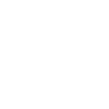
t = 0.00 s
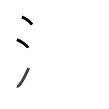
t = 2.75 s
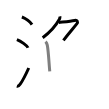
t = 5.50 s
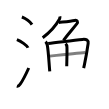
t = 8.50 s
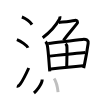
t = 11.25 s
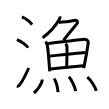
t = 14.00 s

The animated SVG that drew these frames (rendered in a browser with its animation timeline set to each time). Animation: 14 SMIL elements (animate=14); one cycle of 14.00 s.

<svg width="109px" height="109px" viewBox="0 0 px 109px" xmlns="http://www.w3.org/2000/svg" xmlns:xlink="http://www.w3.org/1999/xlink" xml:space="preserve" version="1.1"  baseProfile="full">
<path d="M21.88,17c3.57,1.3,8.49,5,10.12,7.59" style="fill:none;stroke:black;stroke-width:3;opacity:0">
  <animate attributeType="CSS" attributeName="opacity" from="0" to="1" begin="0s" dur="1s" repeatCount="Indefinite" fill="freeze" />
</path>
<path d="M16.88,39.62c3.93,1.43,10.14,5.9,11.12,8.12" style="fill:none;stroke:black;stroke-width:3;opacity:0">
  <animate attributeType="CSS" attributeName="opacity" from="0" to="1" begin="1s" dur="1s" repeatCount="Indefinite" fill="freeze" />
</path>
<path d="M16.86,86.03c1.02,0.34,2.14-0.16,3.32-1.81c3.19-4.47,5.89-10.31,8.57-16.22" style="fill:none;stroke:black;stroke-width:3;opacity:0">
  <animate attributeType="CSS" attributeName="opacity" from="0" to="1" begin="2s" dur="1s" repeatCount="Indefinite" fill="freeze" />
</path>
<path d="M59.87,16.38c0.19,1.1,0.04,2.02-0.48,2.95c-2.63,4.75-7.62,11.68-16.69,18.43" style="fill:none;stroke:black;stroke-width:3;opacity:0">
  <animate attributeType="CSS" attributeName="opacity" from="0" to="1" begin="3s" dur="1s" repeatCount="Indefinite" fill="freeze" />
</path>
<path d="M58.99,22.4c0.56,0,1.81-0.12,3.38-0.31c4.47-0.53,10.59-1.35,12.25-1.67c2.75-0.54,3.63,1.58,2.14,3.48C73.2,28.41,69,33,63.43,40.34" style="fill:none;stroke:black;stroke-width:3;opacity:0">
  <animate attributeType="CSS" attributeName="opacity" from="0" to="1" begin="4s" dur="1s" repeatCount="Indefinite" fill="freeze" />
</path>
<path d="M45.53,41.57c0.95,0.95,1.49,2.1,1.81,3.81c0.93,4.92,1.47,14.28,2.08,22c0.11,1.38,0.22,2.7,0.34,3.94" style="fill:none;stroke:black;stroke-width:3;opacity:0">
  <animate attributeType="CSS" attributeName="opacity" from="0" to="1" begin="5s" dur="1s" repeatCount="Indefinite" fill="freeze" />
</path>
<path d="M48.19,43.46c9.93-1.13,25.06-3.09,34.32-4.07c3.93-0.42,6.11,0.85,5.63,4.11c-0.74,5.01-1.91,12.66-3.66,20.87c-0.26,1.22-0.53,2.46-0.82,3.69" style="fill:none;stroke:black;stroke-width:3;opacity:0">
  <animate attributeType="CSS" attributeName="opacity" from="0" to="1" begin="6s" dur="1s" repeatCount="Indefinite" fill="freeze" />
</path>
<path d="M65.55,43.65c0.96,0.96,1.37,2.05,1.41,3.6c0.16,6.84-0.22,15.54-0.22,18.93" style="fill:none;stroke:black;stroke-width:3;opacity:0">
  <animate attributeType="CSS" attributeName="opacity" from="0" to="1" begin="7s" dur="1s" repeatCount="Indefinite" fill="freeze" />
</path>
<path d="M49.67,56.13c7.83-0.88,29.45-3.25,35.66-3.63" style="fill:none;stroke:black;stroke-width:3;opacity:0">
  <animate attributeType="CSS" attributeName="opacity" from="0" to="1" begin="8s" dur="1s" repeatCount="Indefinite" fill="freeze" />
</path>
<path d="M50.8,69.01c9.7-1.14,21.82-2.42,32.36-3.26" style="fill:none;stroke:black;stroke-width:3;opacity:0">
  <animate attributeType="CSS" attributeName="opacity" from="0" to="1" begin="9s" dur="1s" repeatCount="Indefinite" fill="freeze" />
</path>
<path d="M42.2,79.6c0,4.85-6.55,12.01-8.26,13.4" style="fill:none;stroke:black;stroke-width:3;opacity:0">
  <animate attributeType="CSS" attributeName="opacity" from="0" to="1" begin="10s" dur="1s" repeatCount="Indefinite" fill="freeze" />
</path>
<path d="M54.12,78.5c1.8,2.56,3.51,9.61,3.96,13.6" style="fill:none;stroke:black;stroke-width:3;opacity:0">
  <animate attributeType="CSS" attributeName="opacity" from="0" to="1" begin="11s" dur="1s" repeatCount="Indefinite" fill="freeze" />
</path>
<path d="M68.9,76.67c2.4,2.55,6.19,10.48,6.79,14.45" style="fill:none;stroke:black;stroke-width:3;opacity:0">
  <animate attributeType="CSS" attributeName="opacity" from="0" to="1" begin="12s" dur="1s" repeatCount="Indefinite" fill="freeze" />
</path>
<path d="M87.29,77.12c3.16,2.43,8.17,9.98,8.96,13.76" style="fill:none;stroke:black;stroke-width:3;opacity:0">
  <animate attributeType="CSS" attributeName="opacity" from="0" to="1" begin="13s" dur="1s" repeatCount="Indefinite" fill="freeze" />
</path>
</svg>
